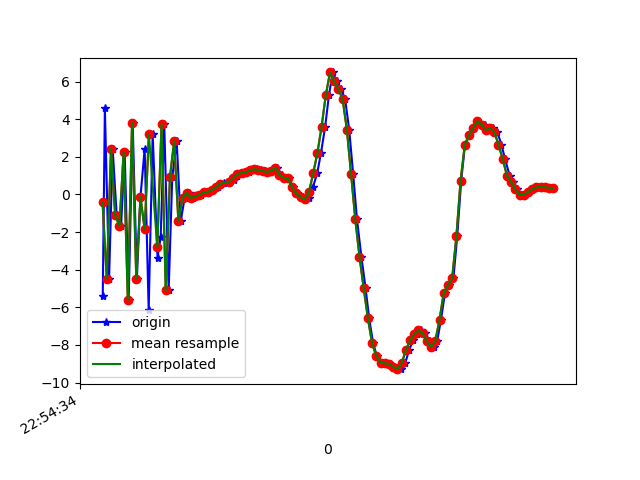

Source data for this figure (header and first rows):
1617836074261, 531717810568095, -5.423246, -1.7516079, 0.07791996
1617836074271, 531717829798865, 4.576, 0.4279, -1.308
1617836074291, 531717849029635, -4.498, -1.558, 3.486
1617836074308, 531717868260405, 2.418, 0.2585, -5.808
1617836074327, 531717887491175, -1.087, -1.02, 7.533
1617836074348, 531717906721945, -1.683, -0.1697, -8.648
1617836074365, 531717925952715, 2.243, 0.2836, 7.725
1617836074384, 531717945183485, -5.606, -0.9629, -4.743
1617836074403, 531717964414255, 3.804, 1.065, 0.2971
1617836074423, 531717983645025, -4.469, -1.29, 4.618
1617836074440, 531718002875795, -0.1331, -0.1691, -7.313
1617836074460, 531718022106565, 2.42, 0.05133, 8.361
1617836074479, 531718041337335, -6.141, -1.203, -4.531
1617836074498, 531718060568105, 3.197, 0.7096, -0.3017
1617836074521, 531718079798875, -3.354, -0.781, 6.184
1617836074536, 531718099029645, -2.26, -0.002705, -8.42
1617836074553, 531718118260415, 3.738, 1.239, 4.969
1617836074574, 531718137491185, -5.099, -0.4751, 1.305
1617836074591, 531718156721955, 0.9216, 1.232, -7.388
1617836074612, 531718175952725, 2.831, 1.231, 7.748
1617836074631, 531718195183495, -1.43, 0.7048, -3.128
1617836074650, 531718214414265, -0.1784, 0.5492, -0.7348
1617836074669, 531718233645035, 0.0789, 0.5732, 0.1678
1617836074689, 531718252875805, -0.1873, 0.5775, 0.01159
1617836074707, 531718272106575, -0.1088, 0.5532, 0.06041
1617836074728, 531718291337345, -0.02396, 0.5854, 0.05118
1617836074746, 531718310568115, 0.1169, 0.7367, 0.03827
1617836074764, 531718329798885, 0.1397, 0.8772, -0.06508
1617836074784, 531718349029655, 0.2434, 0.9746, -0.02852
1617836074807, 531718368260425, 0.3795, 1.01, -0.04563
1617836074823, 531718387491195, 0.5456, 0.9847, -0.007222
1617836074839, 531718406721965, 0.6127, 0.895, 0.05526
1617836074860, 531718425952735, 0.662, 1.029, -0.01388
1617836074882, 531718445183505, 0.772, 0.9908, 0.01394
1617836074898, 531718464414275, 0.9835, 0.9666, 0.09936
1617836074917, 531718483645045, 1.071, 0.8967, 0.06682
1617836074936, 531718502875815, 1.144, 0.8957, -0.01701
1617836074955, 531718522106585, 1.174, 0.9277, -0.01661
1617836074974, 531718541337355, 1.29, 0.876, 0.0541
1617836074992, 531718560568125, 1.339, 0.7219, 0.188
1617836075012, 531718579798895, 1.302, 0.4876, 0.2744
1617836075033, 531718599029665, 1.25, 0.1919, 0.4852
1617836075049, 531718618260435, 1.192, 0.1129, 0.7611
1617836075069, 531718637491205, 1.25, 0.102, 0.9939
1617836075088, 531718656721975, 1.419, -0.4899, 1.329
1617836075112, 531718675952745, 1.041, -0.6462, 1.4
1617836075127, 531718695183515, 0.888, -0.5268, 1.1
1617836075145, 531718714414285, 0.852, -0.8569, 1.164
1617836075164, 531718733645055, 0.3894, -0.8978, 1.015
1617836075185, 531718752875825, 0.05737, -0.7596, 0.4952
1617836075201, 531718772106595, -0.1418, -0.841, -0.0719
1617836075221, 531718791337365, -0.2659, -0.4716, -0.6847
1617836075240, 531718810568135, -0.1671, 0.1816, -1.473
1617836075259, 531718829798905, 0.3902, 0.1764, -1.46
1617836075279, 531718849029675, 1.115, 0.1464, -1.233
1617836075297, 531718868260445, 2.189, 0.273, -0.5059
1617836075317, 531718887491215, 3.595, -0.06725, 1.606
1617836075335, 531718906721985, 5.275, -1.22, 4.577
1617836075353, 531718925952755, 6.483, -1.662, 7.084
1617836075372, 531718945183525, 6.003, -2.835, 8.895
1617836075393, 531718964414295, 5.59, -4.87, 11.06
... 52 more rows
